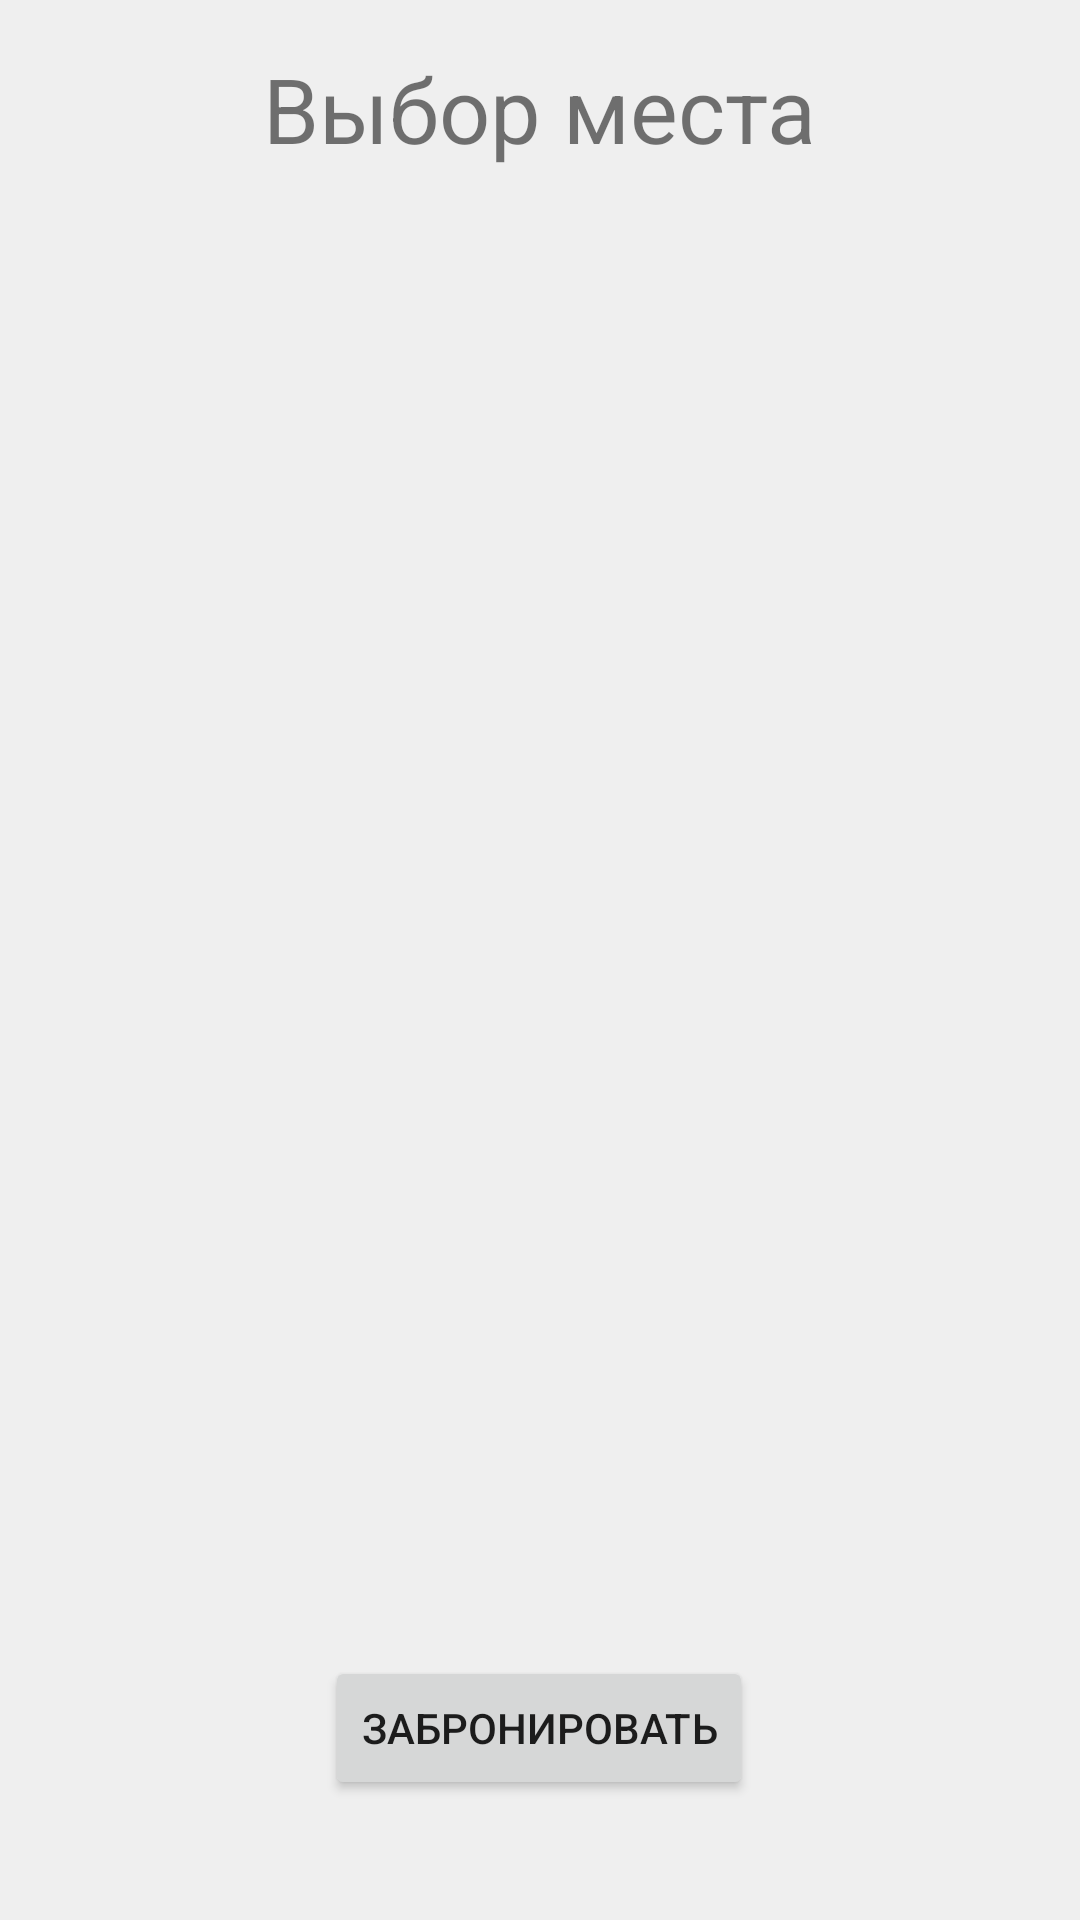

Write the Android layout XML for this screen, with the resource values it uses.
<!-- AndroidManifest.xml: application theme Theme.BookingSystem -->
<!-- res/layout/activity_choosing_seat.xml -->
<?xml version="1.0" encoding="utf-8"?>
<androidx.constraintlayout.widget.ConstraintLayout xmlns:android="http://schemas.android.com/apk/res/android"
    xmlns:app="http://schemas.android.com/apk/res-auto"
    xmlns:tools="http://schemas.android.com/tools"
    android:layout_width="match_parent"
    android:layout_height="match_parent"
    android:background="#EFEFEF"
    tools:context=".Choosing_seat">

    <ScrollView xmlns:android="http://schemas.android.com/apk/res/android"
        android:layout_marginTop="60dp"
        android:layout_marginBottom="120dp"
        android:layout_width="match_parent"
        android:layout_height="match_parent"
        android:scrollbars="vertical"
        >

        <HorizontalScrollView
            android:id="@+id/layoutSeat"
            android:layout_width="fill_parent"
            android:layout_height="fill_parent" />

    </ScrollView>

    <TextView
        android:id="@+id/textView2"
        android:layout_width="wrap_content"
        android:layout_height="wrap_content"
        android:layout_marginTop="16dp"
        android:text="Выбор места"
        android:textSize="30dp"
        app:layout_constraintEnd_toEndOf="parent"
        app:layout_constraintStart_toStartOf="parent"
        app:layout_constraintTop_toTopOf="parent" />

    <Button
        android:id="@+id/btn_confirmSeat"
        android:layout_width="wrap_content"
        android:layout_height="wrap_content"
        android:layout_marginBottom="40dp"
        android:text="Забронировать"
        app:layout_constraintBottom_toBottomOf="parent"
        app:layout_constraintEnd_toEndOf="parent"
        app:layout_constraintHorizontal_bias="0.498"
        app:layout_constraintStart_toStartOf="parent" />

</androidx.constraintlayout.widget.ConstraintLayout>
<!-- resources referenced by this layout -->
<resources>
  <style name="Theme.BookingSystem" parent="Theme.MaterialComponents.DayNight.NoActionBar">
          
          <item name="colorPrimary">@color/purple_500</item>
          <item name="colorPrimaryVariant">@color/teal_200</item>
          <item name="colorOnPrimary">@color/white</item>
          
          <item name="colorSecondary">@color/teal_200</item>
          <item name="colorSecondaryVariant">@color/teal_700</item>
          <item name="colorOnSecondary">@color/black</item>
          
          <item name="android:statusBarColor">@color/black</item>
          
  
  
      </style>
  <color name="purple_500">#FF6200EE</color>
  <color name="teal_200">#FF03DAC5</color>
  <color name="white">#FFFFFFFF</color>
  <color name="teal_700">#FF018786</color>
  <color name="black">#FF000000</color>
</resources>
